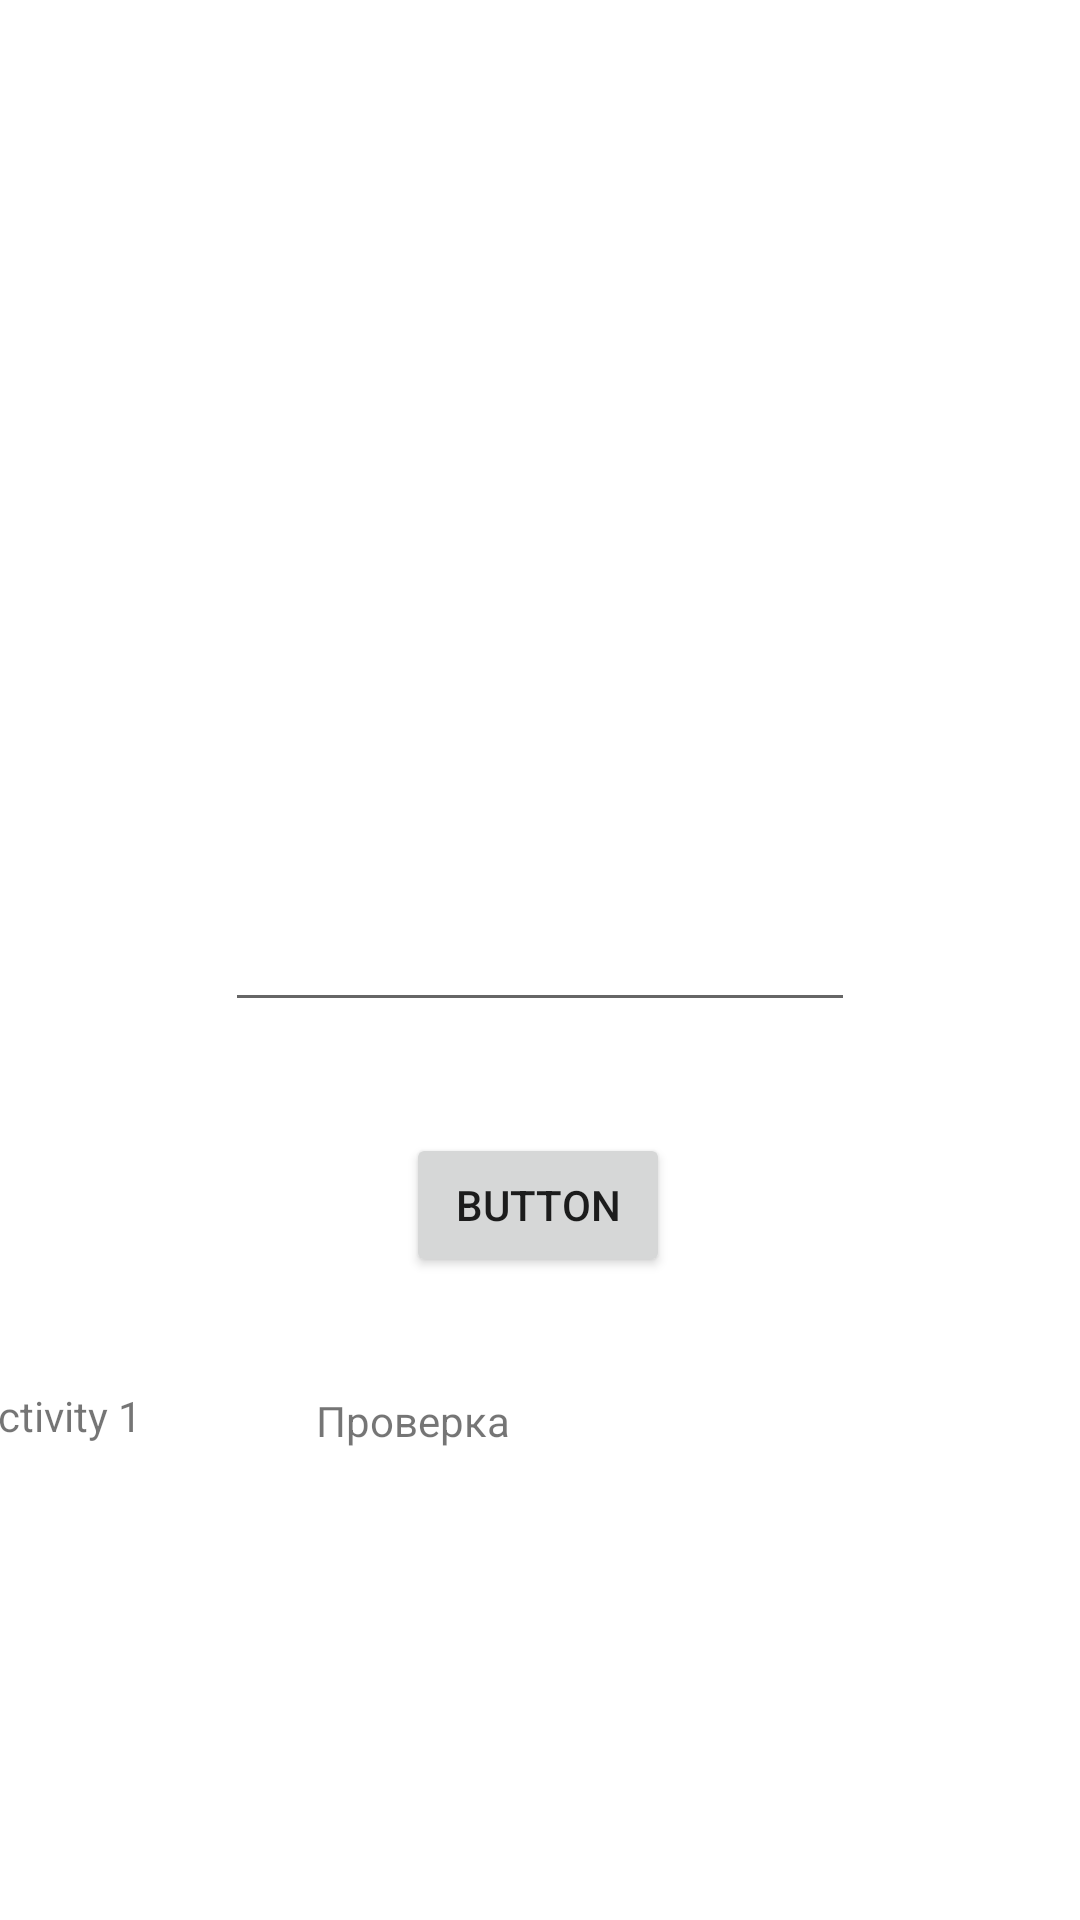

Here is an Android app screen rendered from its layout file. Give the layout XML and the strings, colors and styles it references.
<!-- AndroidManifest.xml: application theme Theme.Multi1 -->
<!-- res/layout/activity_main.xml -->
<?xml version="1.0" encoding="utf-8"?>
<androidx.constraintlayout.widget.ConstraintLayout xmlns:android="http://schemas.android.com/apk/res/android"
    xmlns:app="http://schemas.android.com/apk/res-auto"
    xmlns:tools="http://schemas.android.com/tools"
    android:layout_width="match_parent"
    android:layout_height="match_parent"
    tools:context=".MainActivity">

    <Button
        android:id="@+id/btnClickForTwo"
        android:layout_width="wrap_content"
        android:layout_height="wrap_content"
        android:onClick="btnClickForTwo"
        android:text="Button"
        app:layout_constraintBottom_toBottomOf="parent"
        app:layout_constraintEnd_toEndOf="parent"
        app:layout_constraintHorizontal_bias="0.498"
        app:layout_constraintStart_toStartOf="parent"
        app:layout_constraintTop_toTopOf="parent"
        app:layout_constraintVertical_bias="0.638" />

    <EditText
        android:id="@+id/editInputNumber"
        android:layout_width="wrap_content"
        android:layout_height="wrap_content"
        android:ems="10"
        android:inputType="number"
        app:layout_constraintBottom_toBottomOf="parent"
        app:layout_constraintEnd_toEndOf="parent"
        app:layout_constraintStart_toStartOf="parent"
        app:layout_constraintTop_toTopOf="parent" />

    <TextView
        android:id="@+id/txtViewFullName"
        android:layout_width="wrap_content"
        android:layout_height="wrap_content"
        android:layout_marginStart="33dp"
        android:layout_marginEnd="29dp"
        android:layout_marginBottom="122dp"
        android:text="Activity 1"
        app:layout_constraintBottom_toBottomOf="parent"
        app:layout_constraintEnd_toStartOf="@+id/editTxtPersonaName"
        app:layout_constraintStart_toStartOf="parent"
        app:layout_constraintTop_toBottomOf="@+id/btnClickForTwo" />

    <TextView
        android:id="@+id/editTxtPersonaName"
        android:layout_width="wrap_content"
        android:layout_height="wrap_content"
        android:layout_marginStart="29dp"
        android:layout_marginEnd="233dp"
        android:layout_marginBottom="119dp"
        android:text="Проверка"
        app:layout_constraintBottom_toBottomOf="parent"
        app:layout_constraintEnd_toEndOf="parent"
        app:layout_constraintStart_toEndOf="@+id/txtViewFullName"
        app:layout_constraintTop_toBottomOf="@+id/btnClickForTwo" />

</androidx.constraintlayout.widget.ConstraintLayout>
<!-- resources referenced by this layout -->
<resources>
  <style name="Theme.Multi1" parent="Theme.MaterialComponents.DayNight.DarkActionBar">
          
          <item name="colorPrimary">@color/purple_500</item>
          <item name="colorPrimaryVariant">@color/purple_700</item>
          <item name="colorOnPrimary">@color/white</item>
          
          <item name="colorSecondary">@color/teal_200</item>
          <item name="colorSecondaryVariant">@color/teal_700</item>
          <item name="colorOnSecondary">@color/black</item>
          
          <item name="android:statusBarColor">?attr/colorPrimaryVariant</item>
          
      </style>
  <!-- not gathered from this repository: default colours our renderer supplied (Android Studio template values) -->
  <color name="purple_500">#FF6200EE</color>
  <color name="purple_700">#FF3700B3</color>
  <color name="teal_200">#FF03DAC5</color>
  <color name="teal_700">#FF018786</color>
  <color name="black">#FF000000</color>
  <color name="white">#FFFFFFFF</color>
</resources>
